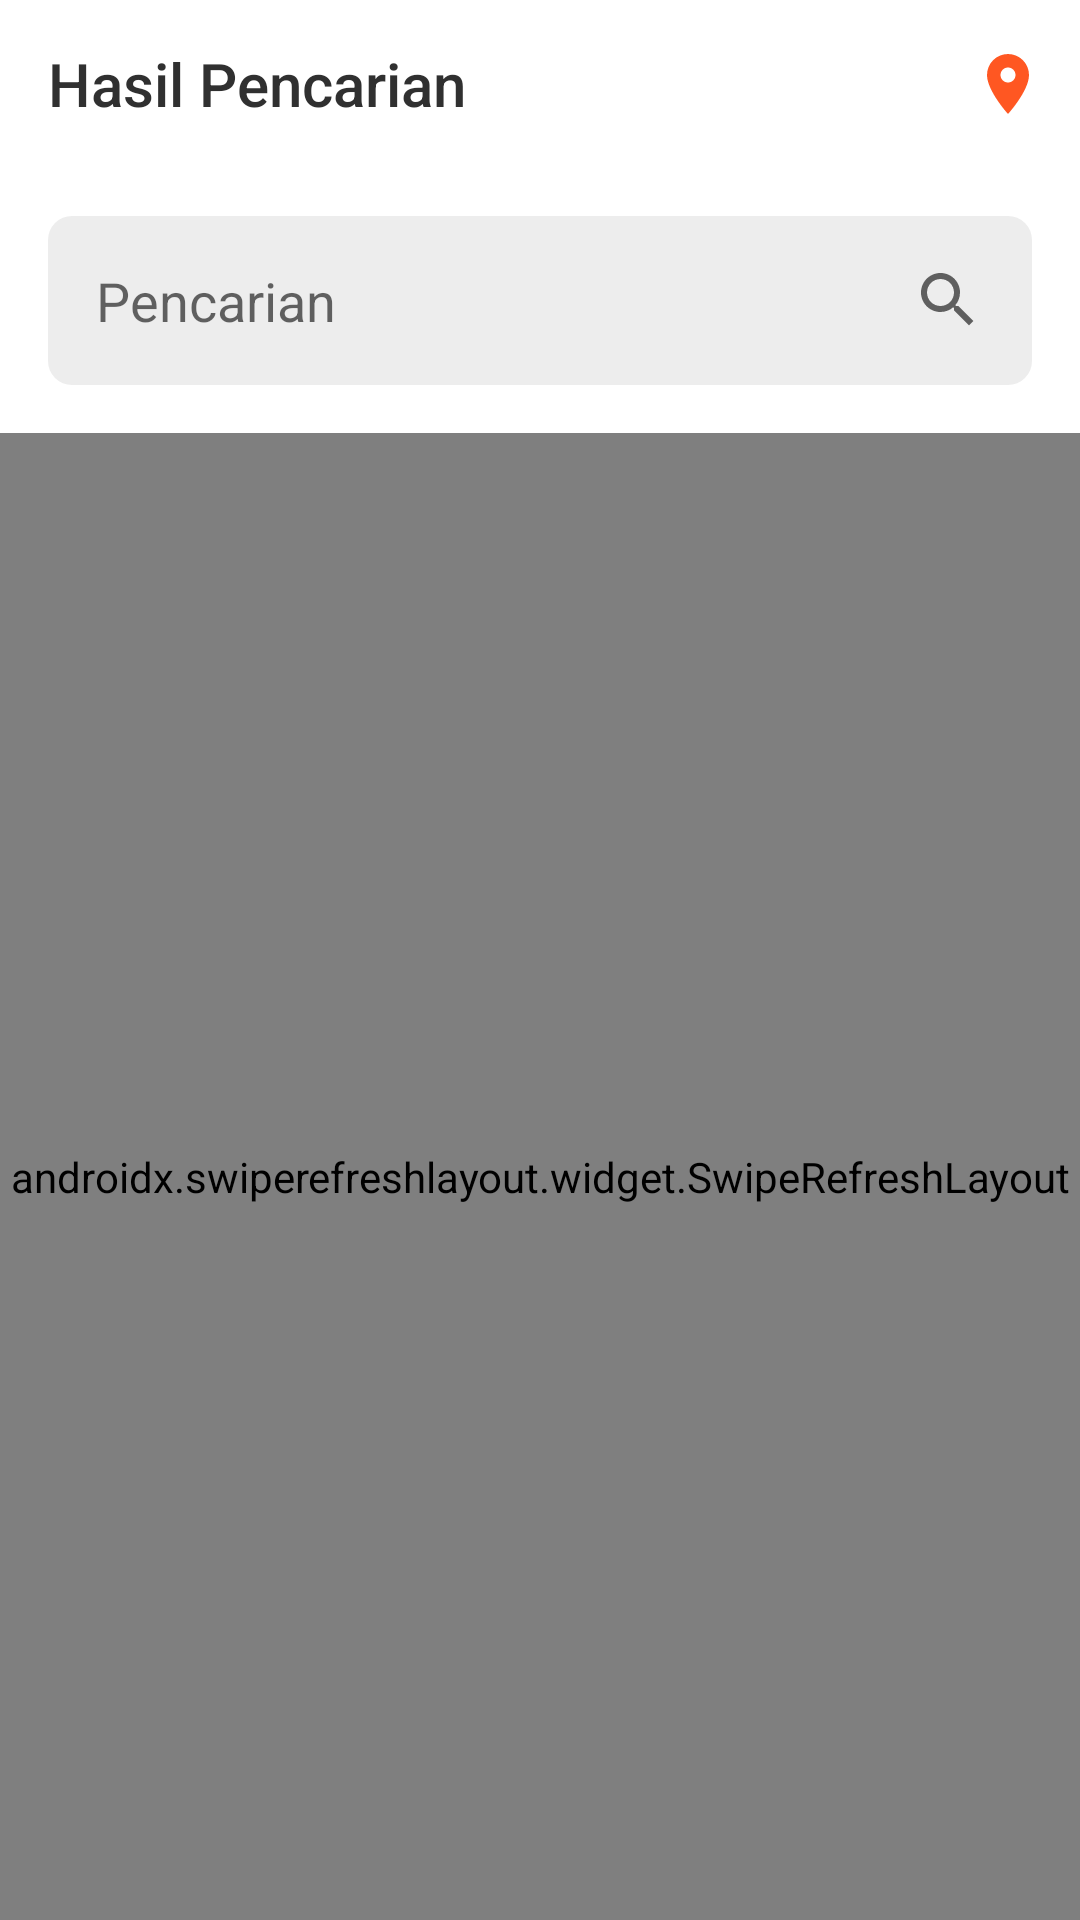

Produce the Android XML layout that renders to this screen, including the resource entries it uses.
<!-- AndroidManifest.xml: application theme Theme.Deketin -->
<!-- res/layout/activity_search_results.xml -->
<?xml version="1.0" encoding="utf-8"?>
<LinearLayout xmlns:android="http://schemas.android.com/apk/res/android"
    xmlns:app="http://schemas.android.com/apk/res-auto"
    xmlns:tools="http://schemas.android.com/tools"
    android:layout_width="match_parent"
    android:layout_height="match_parent"
    android:background="@color/white"
    android:orientation="vertical"
    tools:context=".SearchResultsActivity">

    <androidx.appcompat.widget.Toolbar
        android:id="@+id/toolbar"
        android:layout_width="match_parent"
        android:layout_height="?attr/actionBarSize"
        app:title="@string/search_result"
        app:titleTextColor="?attr/colorSecondaryVariant"
        app:theme="@style/Theme.Deketin.Toolbar.Colored"
        app:menu="@menu/menu_location"/>

    <androidx.appcompat.widget.AppCompatEditText
        android:id="@+id/searchField"
        android:layout_width="match_parent"
        android:layout_height="wrap_content"
        android:layout_marginHorizontal="16dp"
        android:layout_marginTop="16dp"
        android:layout_marginBottom="16dp"
        android:maxLines="1"
        android:inputType="text"
        android:imeOptions="actionSearch"
        android:background="@drawable/edittext_search"
        android:drawableEnd="@drawable/ic_baseline_search_24"
        android:hint="@string/search"
        android:padding="16dp" />

    <androidx.swiperefreshlayout.widget.SwipeRefreshLayout
        android:id="@+id/swipeRefresh"
        android:layout_width="match_parent"
        android:layout_height="match_parent"
        app:swipeRefreshLayoutProgressSpinnerBackgroundColor="?attr/colorPrimary">
        <androidx.recyclerview.widget.RecyclerView
            android:id="@+id/searchResultsRecycler"
            android:layout_width="match_parent"
            android:layout_height="match_parent"
            android:layout_marginTop="16dp"
            android:padding="16dp"
            android:layout_gravity="center"
            android:clipToPadding="false"
            android:clipChildren="true"
            android:scrollbars="vertical"
            android:scrollbarStyle="outsideOverlay"
            app:spanCount="2"
            app:layoutManager="androidx.recyclerview.widget.GridLayoutManager"
            />
    </androidx.swiperefreshlayout.widget.SwipeRefreshLayout>



























</LinearLayout>
<!-- resources referenced by this layout -->
<resources>
  <color name="white">#FFFFFFFF</color>
  <!-- drawable edittext_search (drawable) -->
  <?xml version="1.0" encoding="utf-8"?>
  <shape xmlns:android="http://schemas.android.com/apk/res/android"
      android:shape="rectangle">
      <corners android:radius="8dp" />
      <solid android:color="@color/black_op_8" />
  </shape>
  <!-- drawable ic_baseline_search_24 (drawable) -->
  <vector android:height="24dp" android:tint="@color/black_op_60"
      android:viewportHeight="24" android:viewportWidth="24"
      android:width="24dp" xmlns:android="http://schemas.android.com/apk/res/android">
      <path android:fillColor="@android:color/white" android:pathData="M15.5,14h-0.79l-0.28,-0.27C15.41,12.59 16,11.11 16,9.5 16,5.91 13.09,3 9.5,3S3,5.91 3,9.5 5.91,16 9.5,16c1.61,0 3.09,-0.59 4.23,-1.57l0.27,0.28v0.79l5,4.99L20.49,19l-4.99,-5zM9.5,14C7.01,14 5,11.99 5,9.5S7.01,5 9.5,5 14,7.01 14,9.5 11.99,14 9.5,14z"/>
  </vector>
  <string name="search">Pencarian</string>
  <string name="search_result">Hasil Pencarian</string>
  <style name="Theme.Deketin.Toolbar.Colored" parent="">
          <item name="android:textColorSecondary">?attr/colorPrimary</item>
          <item name="android:colorControlNormal">?attr/colorPrimary</item>
      </style>
  <style name="Theme.Deketin" parent="Theme.AppCompat.DayNight.NoActionBar">
          
          <item name="colorPrimary">@color/orange_500</item>
          <item name="colorPrimaryVariant">@color/orange_900</item>
          <item name="colorOnPrimary">@color/grey_50</item>
          
          <item name="colorSecondary">@color/grey_800</item>
          <item name="colorSecondaryVariant">@color/grey_900</item>
          <item name="colorOnSecondary">@color/white</item>
          
          <item name="android:statusBarColor" tools:targetApi="l">@color/grey_500</item>
          
          <item name="fontFamily">@font/roboto</item>
      </style>
  <color name="black_op_8">#14212121</color>
  <color name="black_op_60">#99000000</color>
  <color name="orange_500">#FF5722</color>
  <color name="orange_900">#c33709</color>
  <color name="grey_50">#fafafa</color>
  <color name="grey_800">#535353</color>
  <color name="grey_900">#303030</color>
  <color name="grey_500">#b2b2b2</color>
</resources>
